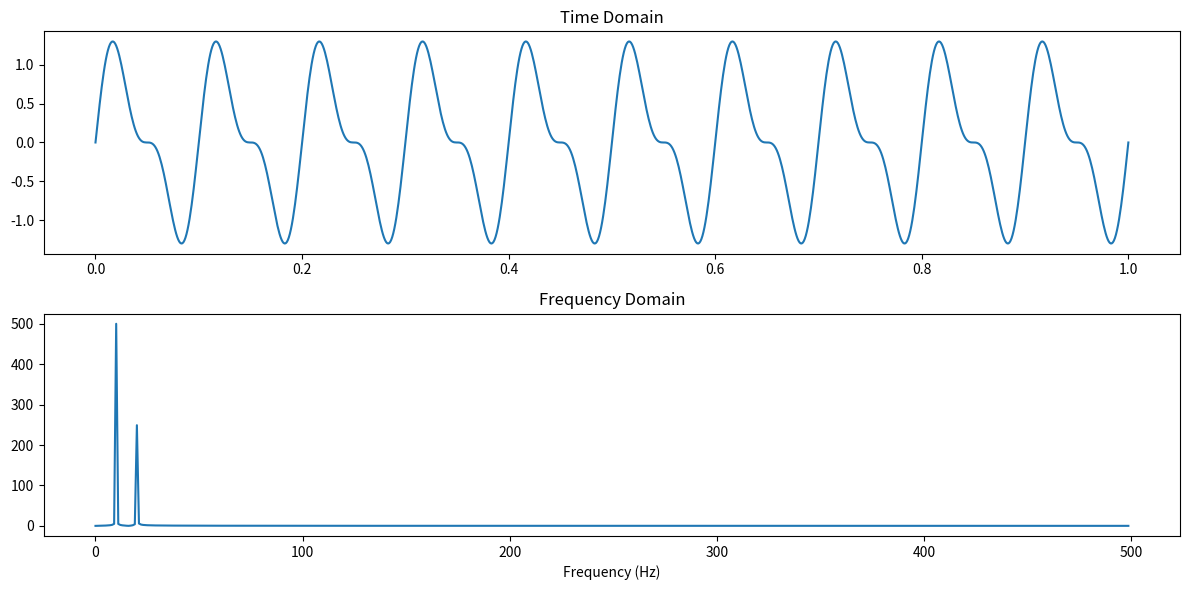
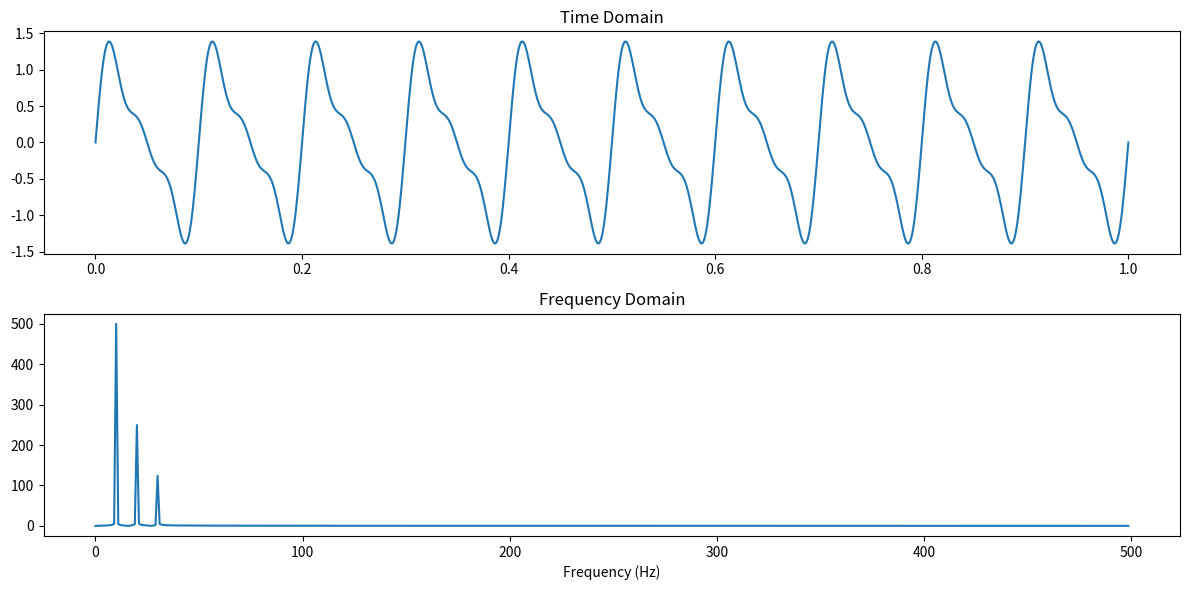
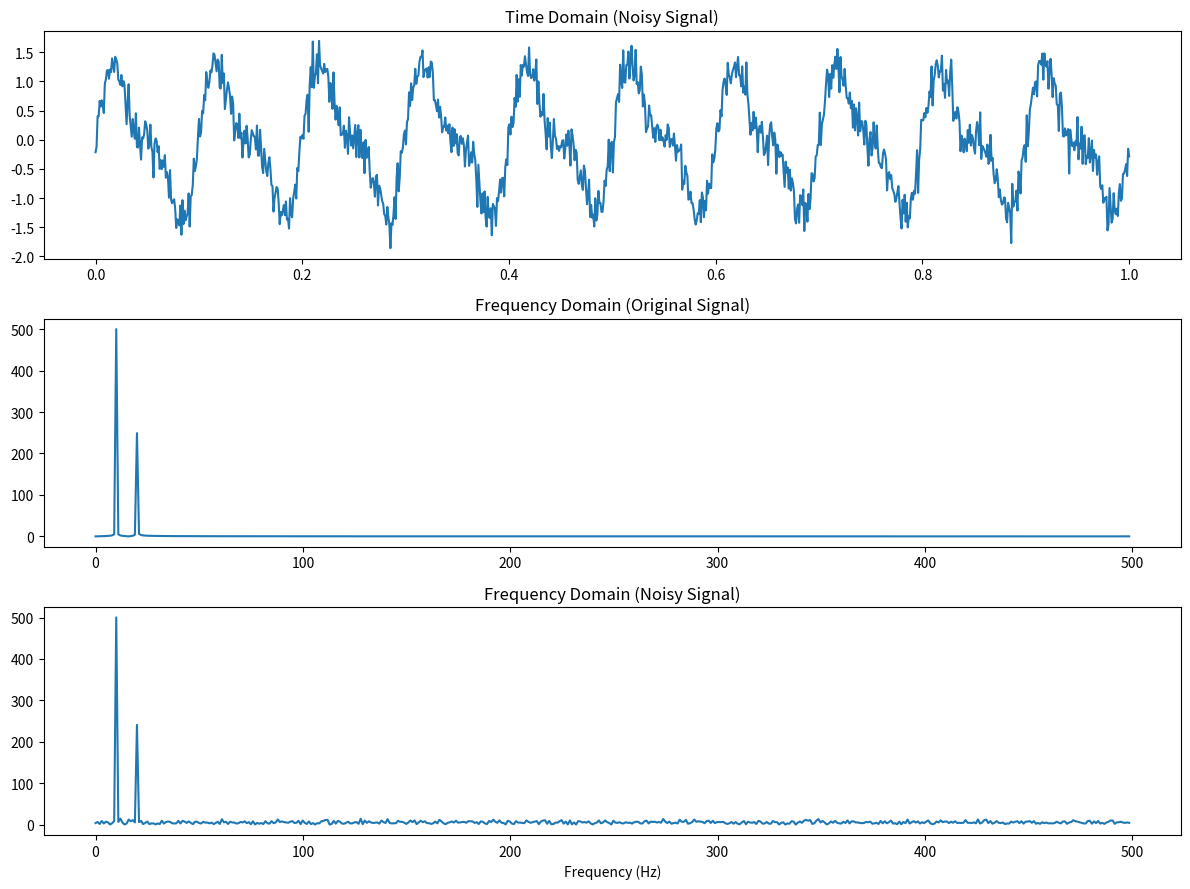
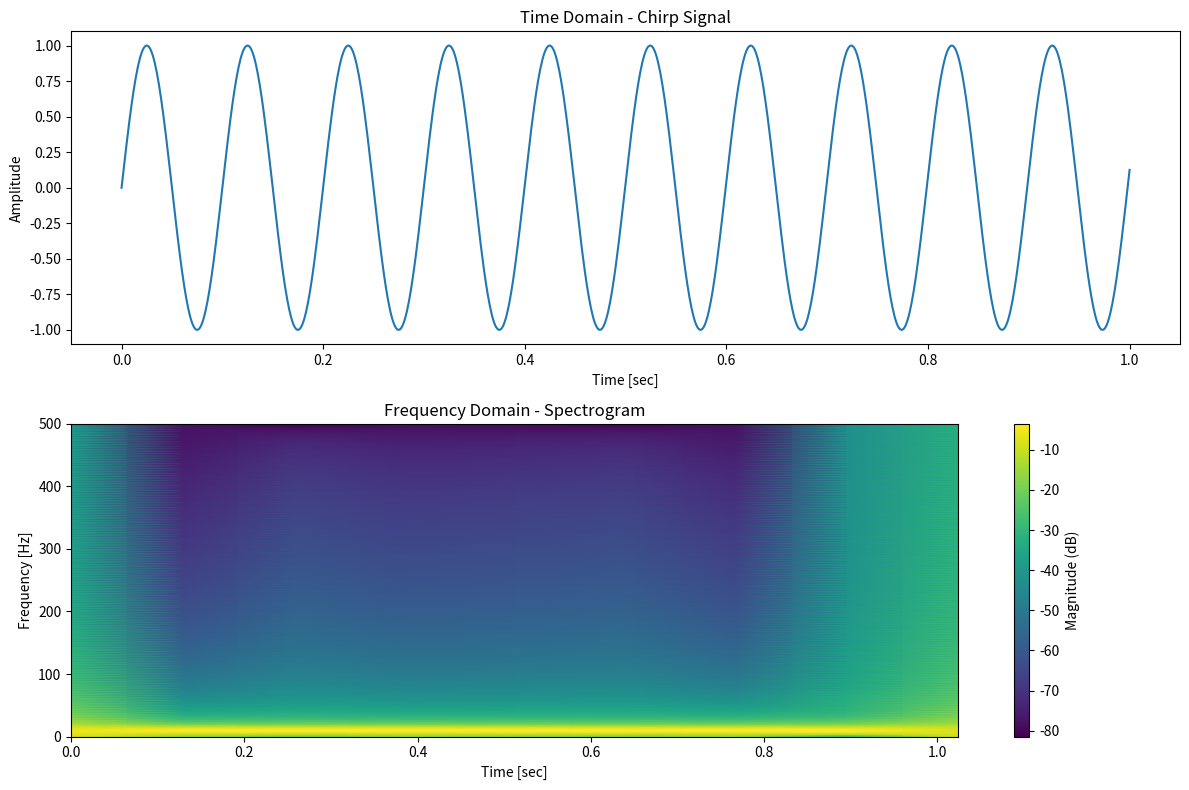

The matplotlib source for these figures, in order:
#LAB 1 - 1.2
import numpy as np
import matplotlib.pyplot as plt
from scipy import signal as sig


def generate_signal(t):
    return np.sin(2 * np.pi * 10 * t) + 0.5 * np.sin(2 * np.pi * 20 * t)

t = np.linspace(0, 1, 1000)
signal = generate_signal(t)

# Compute DFT
fft_result = np.fft.fft(signal)
freqs = np.fft.fftfreq(len(t), t[1] - t[0])

# Plot
plt.figure(figsize=(12, 6))
plt.subplot(2, 1, 1)
plt.plot(t, signal)
plt.title('Time Domain')
plt.subplot(2, 1, 2)
plt.plot(freqs[:len(freqs)//2], np.abs(fft_result)[:len(freqs)//2])
plt.title('Frequency Domain')
plt.xlabel('Frequency (Hz)')
plt.tight_layout()
plt.show()

## 1. What frequencies are present in the signal? How can you identify them from
##    the frequency domain plot?
#  Frequencies present: 10 Hz and 20 Hz. These appear as peaks in the frequency
#  domain plot.

## 2. Modify the generate_signal function to include a 30 Hz component. How does
##    this change the frequency domain representation?

# This change will:
# - Add a third peak at 30 Hz in the frequency domain plot
# - The new peak will be smaller than the 10 Hz and 20 Hz peaks due to its lower
#   amplitude (0.25)
# - The overall frequency spectrum will now show three distinct components


def generate_signal2(t):
    return np.sin(2 * np.pi * 10 * t) + 0.5 * np.sin(2 * np.pi * 20 * t) + 0.25 * np.sin(2 * np.pi * 30 * t)

signal2 = generate_signal2(t)

# Compute DFT
fft_result2 = np.fft.fft(signal2)
freqs2 = np.fft.fftfreq(len(t), t[1] - t[0])

# Plot
plt.figure(figsize=(12, 6))
plt.subplot(2, 1, 1)
plt.plot(t, signal2)
plt.title('Time Domain')
plt.subplot(2, 1, 2)
plt.plot(freqs2[:len(freqs2)//2], np.abs(fft_result2)[:len(freqs2)//2])
plt.title('Frequency Domain')
plt.xlabel('Frequency (Hz)')
plt.tight_layout()
plt.show()

## 3. What happens to the frequency domain plot if you add random noise to the
##    signal? Implement this and explain your observations.

# Generate signal with noise
noise_amplitude = 0.2
noisy_signal = signal + noise_amplitude * np.random.randn(len(t))

# Compute DFT for noisy signal
fft_result_noisy = np.fft.fft(noisy_signal)

# Plot
plt.figure(figsize=(12, 9))
plt.subplot(3, 1, 1)
plt.plot(t, noisy_signal)
plt.title('Time Domain (Noisy Signal)')
plt.subplot(3, 1, 2)
plt.plot(freqs[:len(freqs)//2], np.abs(fft_result)[:len(freqs)//2])
plt.title('Frequency Domain (Original Signal)')
plt.subplot(3, 1, 3)
plt.plot(freqs[:len(freqs)//2], np.abs(fft_result_noisy)[:len(freqs)//2])
plt.title('Frequency Domain (Noisy Signal)')
plt.xlabel('Frequency (Hz)')
plt.tight_layout()
plt.show()

# - Time domain: Signal appears noisier.
# - Frequency domain:
#    - Main peaks still visible
#    - Raised noise floor across all frequencies
#    - Random fluctuations throughout spectrum
# - Decreased SNR, potentially obscuring weaker frequency components.
# This shows noise's impact on signal representation and the importance of
# noise reduction in signal processing.



## 4. Create a function that generates a signal with a frequency that changes
##    over time (e.g., a chirp signal). Plot this signal in both time and
##    frequency domains and explain what you observe.

def chirp_signal(t, f0, f1):
    return np.sin(2 * np.pi * (f0 * t + (f1 - f0) * t**2 / (2 * len(t))))

t_chirp = np.linspace(0, 1, 1000)
chirp = chirp_signal(t_chirp, 10, 50)  # Frequency changes from 10 Hz to 50 Hz

# Compute STFT
f, t_stft, Zxx = sig.stft(chirp, fs=1000, nperseg=256)

plt.figure(figsize=(12, 8))
plt.subplot(2, 1, 1)
plt.plot(t_chirp, chirp)
plt.title('Time Domain - Chirp Signal')
plt.xlabel('Time [sec]')
plt.ylabel('Amplitude')

plt.subplot(2, 1, 2)
plt.pcolormesh(t_stft, f, 10 * np.log10(np.abs(Zxx)), shading='gouraud', cmap='viridis')
plt.title('Frequency Domain - Spectrogram')
plt.ylabel('Frequency [Hz]')
plt.xlabel('Time [sec]')
plt.colorbar(label='Magnitude (dB)')
plt.tight_layout()
plt.show()

# Observations:
# 1. Time domain: Frequency increases over time, visible as compressed waves.
# 2. Frequency domain: Shows increasing frequency as an upward slope in the spectrogram.
# 3. The spectrogram clearly visualizes how the signal's frequency changes with time.


## 5. Describe a practical application where understanding the frequency domain
##    of a signal is important.

# Audio processing is a key application where frequency domain analysis is crucial.
#  It enables:
# 1. Sound equalization
# 2. Instrument identification
# 3. Noise reduction
# 4. Music genre classification
# 5. Voice recognition
# 6. Audio compression (e.g., MP3)

# These applications rely on breaking down complex audio signals into their frequency
#  components, revealing insights not apparent in the time domain.
